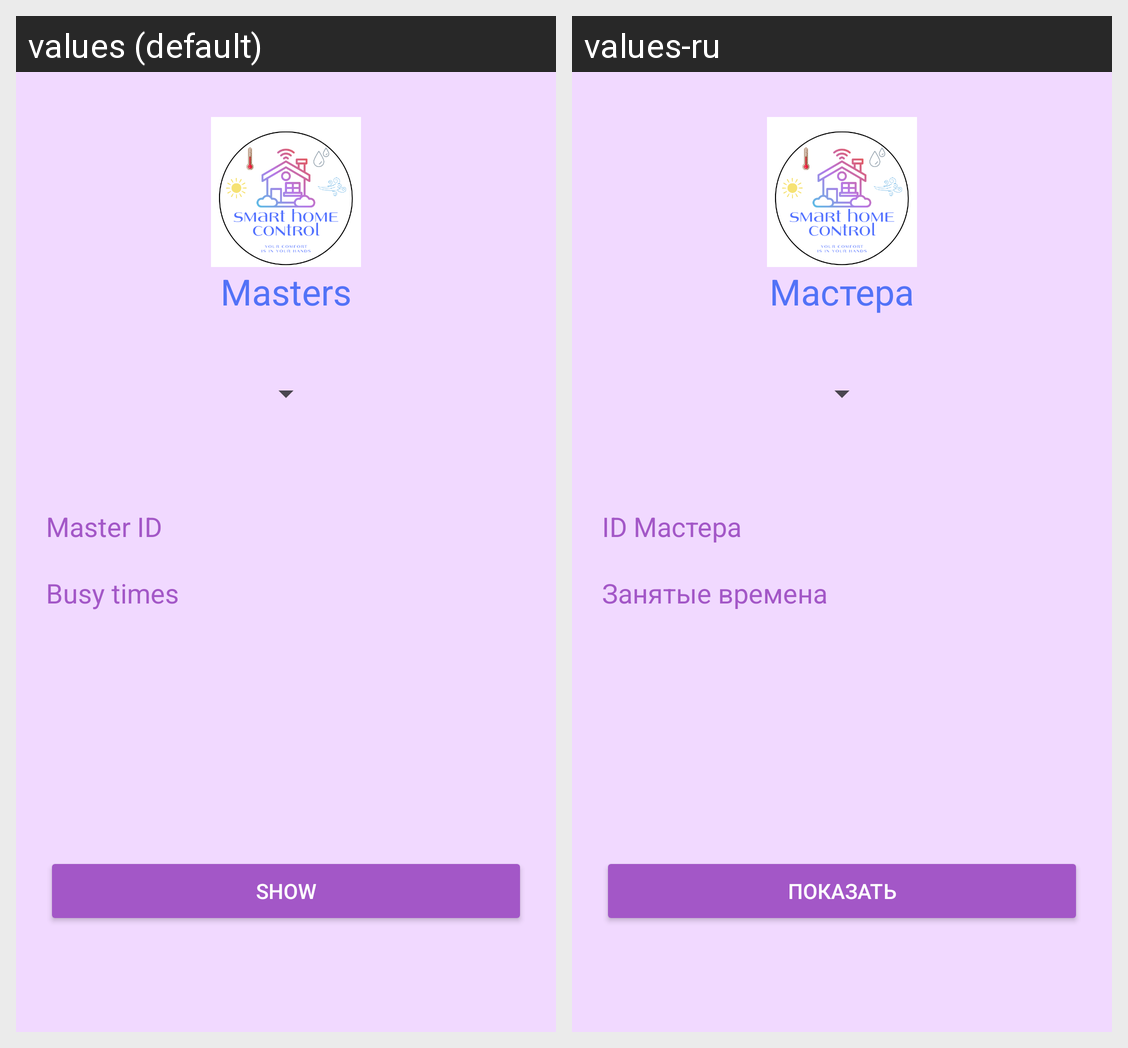

Here is an Android app screen in its default locale and in the app's own translations. Write out the translated-string differences for the strings that appear on this screen.
Android screen res/layout/fragment_edit_master.xml rendered under 2 locales, left to right: values (default), values-ru. Device: Nexus 5 (rendered at 1080×1920; each locale shown at half size, 540×960, under a caption strip naming it); theme Theme.SmartHomeApp.
Strings drawn on this screen, with the default value and each locale's value (text and hints the layout hard-codes, and strings that could not be matched under every locale, appear in the picture but are not listed):

masters
  values: Masters
  values-ru: Мастера

master_id
  values: Master ID
  values-ru: ID Мастера

busy_times
  values: Busy times
  values-ru: Занятые времена

show
  values: Show
  values-ru: Показать
